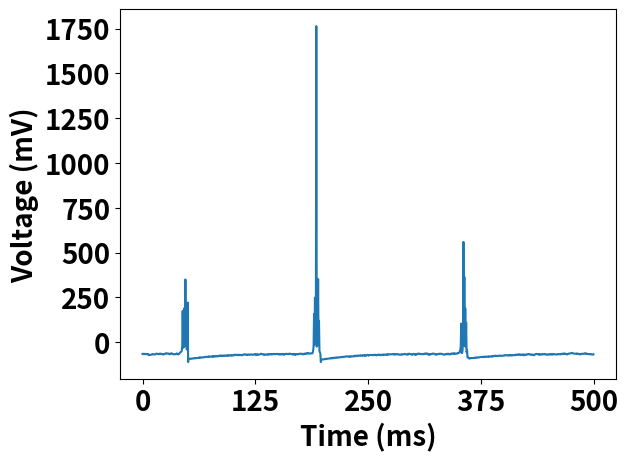
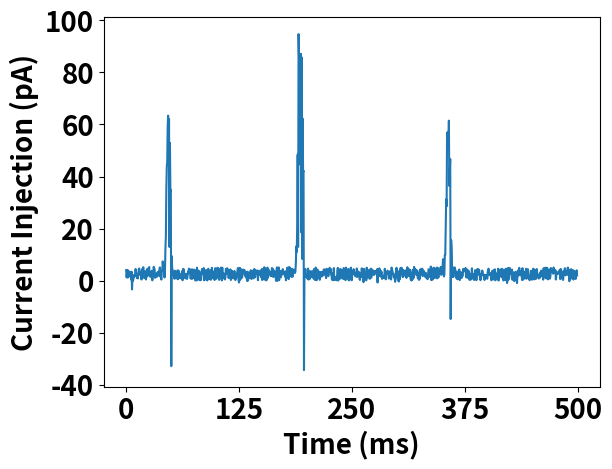

These figures' Python source, in order:
import numpy as np
import matplotlib.pyplot as plt
#############################################################################################################
## This script is used to do a simple simulation of the Izhikevich neuron model
## The figure is captioned at Figure 5.21
#############################################################################################################

# e = Excitatory neurons, i = inhibitory neurons
Ne = 800
Ni = 202
number_neurons = Ne + Ni
time_steps = 1000

re = np.random.rand(Ne, 1)
ri = np.random.rand(Ni, 1)

# First array of np.concatenate is the Excitatory neuron parameters, second part is the inhibitory neurons
a = np.concatenate([0.02 * np.ones((Ne, 1)), 0.02 + 0.08 * ri])
b = np.concatenate([0.2 * np.ones((Ne, 1)), 0.25 - 0.05 * ri])
c = np.concatenate([-65 + 15 * re ** 2, -65 * np.ones((Ni, 1))])
d = np.concatenate([8 - 6 * re ** 2, 2 * np.ones((Ni, 1))])
S = np.concatenate([0.5 * np.random.rand(Ne + Ni, Ne), -np.random.rand(Ne + Ni, Ni)], axis=1)

v = -65 * np.ones((Ne + Ni, 1))
u = b * -65
neurons_that_fired_across_time = []
voltage_across_time = []
current_injection = []
for t in range(1, time_steps + 1):
    # The Input Voltage
    I = np.concatenate([5 * np.random.rand(Ne, 1), 2 * np.random.rand(Ni, 1)])

    # When voltage goes above 30 mV, we find the index, and append it to fired,
    # then reset the membrane potnetial and membrane recovery variable
    neurons_that_fired = np.where(v > 30)
    voltage_across_time.append(float(v[50]))
    neurons_that_fired_across_time.append([t + 0 * neurons_that_fired[0], neurons_that_fired[0]])

    for i in neurons_that_fired[0]:
        v[i] = c[i]
        u[i] += d[i]

    I += np.expand_dims(np.sum(S[:, neurons_that_fired[0]], axis = 1), axis = 1)
    current_injection.append(float(I[50]))
    # We have to do 0.5ms increments for numerical stability
    v += 0.5 * (0.04 * v**2 + 5 * v + 140 - u + I)
    v += 0.5 * (0.04 * v**2 + 5 * v + 140 - u + I)
    u = u + a * (b * v - u)

voltage_across_time = np.array(voltage_across_time)
current_injection = np.array(current_injection)


# plot two figures in one row for the voltage and current injection
fig = plt.figure(1)
plt.plot(0.5*np.arange(time_steps), voltage_across_time)
plt.xlabel('Time (ms)', fontsize=20, fontweight='bold')
plt.ylabel('Voltage (mV)', fontsize=20, fontweight='bold')
plt.xticks(0.5*np.linspace(0, 1000, 5), fontsize=20, fontweight='bold')
plt.yticks(fontsize=20, fontweight='bold')
fig2 = plt.figure(2)
plt.plot(0.5*np.arange(time_steps), current_injection)
plt.xlabel('Time (ms)', fontsize=20, fontweight='bold')
plt.ylabel('Current Injection (pA)', fontsize=20, fontweight='bold')
plt.xticks(0.5*np.linspace(0, 1000, 5), fontsize=20, fontweight='bold')
plt.yticks(fontsize=20, fontweight='bold')
plt.show()